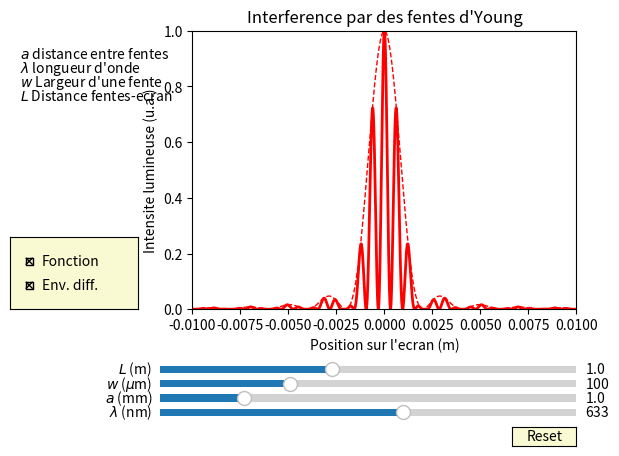

Reproduce this figure in Python.
#Nom du programme : FentesYoung

#Auteurs : Emmanuel Baudin, Arnaud Raoux, François Lévrier et la prépa agreg de Montrouge
#Adresse : Departement de physique de l'Ecole Normale Superieure
#		24 rue Lhomond
#		75005 Paris
#Contact : arnaud.raoux@ens.fr
#
#Année de création : 2016 
#Version : 1.10

#Liste des modifications
#v 1.00 : 2016-05-02 Première version complète 
#v 1.10 : 2019-01-09 Remplacement de axisbg dépréciée par facecolor

#Version de Python
# 3.6

#LICENCE
#Cette oeuvre, création, site ou texte est sous licence Creative Commons Attribution - Pas d'Utilisation Commerciale 4.0 International. Pour accéder à une copie de cette licence, merci de vous rendre à l'adresse suivante http://creativecommons.org/licenses/by-nc/4.0/ ou envoyez un courrier à Creative Commons, 444 Castro Street, Suite 900, Mountain View, California, 94041, USA.

#AVERTISSEMENT
#Pour un affichage optimal, il est recommandé de mettre la fenêtre en plein écran.

#Description : 
#Ce programme représente la figure d'interférence obtenue lorsqu'une onde plane monochromatique de longueur d'onde lambda traverse un dispositif de fentes d'Young éloignées d'une distance a (centre-centre) et de largeur w. L'écran est positionné à une distance L des fentes. 
#Le résultat présenté est l'intensité lumineuse en fonction de la position sur l'écran.
#Les paramètres peuvent être variés indépendamment pour observer leur effet sur la figure d'interférence. Il est aussi possible de tracer l'enveloppe de diffraction correspondant à la diffraction par une fente de largeur w seule. 


#import des bibliothèques python
import math
import numpy as np
import matplotlib.pyplot as plt
from matplotlib.widgets import Slider, Button, RadioButtons, CheckButtons

# Creation de la figure
fig, ax = plt.subplots()
plt.subplots_adjust(left=0.30, bottom=0.30)

# Creation de l'axe des abscisses, ici la distance x
x = np.arange(-1., 1., 0.001)/100. #Zone observee : +/- 10 cm

# Parametres de la fonction, avec des valeurs par defaut
k0 = 2.*np.pi/(633./10.**9) # Vecteur d'onde
L0 = 1. # Distance ecran-fentes
a0 = 1./10**3 # Distance fentes
w0 = 100./10**6 # Largeur fente

# Creation de la fonction a tracer 
def Oscillation (kin, Lin, ain, win, xin):
	return np.cos(kin*ain*xin/(2*Lin))*np.cos(kin*ain*xin/(2*Lin))*np.sinc(kin*win*xin/(2*Lin))*np.sinc(kin*win*xin/(2*Lin))
# Et on fait aussi l'enveloppe
def EnvDiffraction (kin, Lin, ain, win, xin):
	return np.sinc(kin*win*xin/(2*Lin))**2



#Initialisation
s = Oscillation (k0, L0, a0, w0, x)
senvdiff = EnvDiffraction (k0, L0, a0, w0, x)

# Creation de la trace de la fonction s en fonction de x. C'est un objet qui est sauvegarde dans 'l'
l, = plt.plot(x, s, lw=2, color='red')
lenvdiff, = plt.plot(x, senvdiff, lw=1, ls='--',color='red', visible=True)



# Specification des limites des axes (xmin,xmax,ymin,ymax)
plt.axis([-0.01, 0.01, 0, 1])

#Nom des axes
plt.xlabel('Position sur l\'ecran (m)')
plt.ylabel('Intensite lumineuse (u.a.)')

#Titre de la figure
plt.title('Interference par des fentes d\'Young')

#Commentaires affichés
plt.text(-0.019, 0.9, r'$a$ distance entre fentes')
plt.text(-0.019, 0.85, r"$\lambda$ longueur d'onde")
plt.text(-0.019, 0.8, r"$w$ Largeur d'une fente")
plt.text(-0.019, 0.75, r'$L$ Distance fentes-ecran')


# Creation des barres de modification amplitude et frequence
axcolor = 'lightgoldenrodyellow'
axk = plt.axes([0.25, 0.07, 0.65, 0.03], facecolor=axcolor)
axa = plt.axes([0.25, 0.1, 0.65, 0.03], facecolor=axcolor)
axw = plt.axes([0.25, 0.13, 0.65, 0.03], facecolor=axcolor)
axL = plt.axes([0.25, 0.16, 0.65, 0.03], facecolor=axcolor)
sk = Slider(axk, '$\lambda$ (nm)', 400., 800., valinit=633.) # Remarquer la valeur initiale 633 nm
sa = Slider(axa, '$a$ (mm)', 0.5, 3.0, valinit=a0*10**3) # Remarquer la valeur initiale a0*10**3
sw = Slider(axw, '$w$ ($\mu$m)', 10., 300., valinit=w0*10**6) # Remarquer la valeur initiale w0
sL = Slider(axL, '$L$ (m)', 0.3, 2.0, valinit=L0) # Remarquer la valeur initiale L0

# Fonction de mise a jour du graphique
def update(val):
    k = 2.*np.pi/(sk.val/10**9)  # On recupere la valeur de la barre sk comme vecteur d'onde
    a = sa.val/10**3 #Valeur recuperee en mm. On recupere la valeur de la barre sa comme distance entre les fentes
    w = sw.val/10**6 #Valeur récupérée en µm On recupere la valeur de la barre sw comme largeur d'une fente
    L = sL.val # On recupere la valeur de la barre sL comme distance a l'ecran
    l.set_ydata(Oscillation (k, L, a, w, x)) # On met a jour l'objet 'l' avec ces nouvelles valeurs 
    lenvdiff.set_ydata(EnvDiffraction (k, L, a, w, x)) # On met a jour l'objet 'lenvdiff' avec ces nouvelles valeurs 
    fig.canvas.draw_idle() # On provoque la mise a jour du graphique, qui n'est pas automatique par defaut
sa.on_changed(update) # lorsque la barre sa est modifiee, on applique la fonction update
sk.on_changed(update) # lorsque la barre sk est modifiee, on applique la fonction update
sL.on_changed(update) # lorsque la barre sL est modifiee, on applique la fonction update
sw.on_changed(update) # lorsque la barre sw est modifiee, on applique la fonction update

# Creation du bouton de "reset"
resetax = plt.axes([0.8, 0.015, 0.1, 0.04]) 
button = Button(resetax, 'Reset', color=axcolor, hovercolor='0.975')
# Definition de la fonction de "reset" (valeurs par defaut)
def reset(event):
    sL.reset() # La methode .reset() appliquee a la barre sfreq lui redonne sa valeur valinit, soit L0
    sk.reset() # La methode .reset() appliquee a la barre samp lui redonne sa valeur valinit, soit 633 nm (attention, en longueur d'onde ici)
    sa.reset() # La methode .reset() appliquee a la barre sdec lui redonne sa valeur valinit, soit sa
    sw.reset() # La methode .reset() appliquee a la barre sphase lui redonne sa valeur valinit, soit sw
button.on_clicked(reset) # Lorsqu'on clique sur "reset", on applique la fonction reset definie au dessus
#
## Creation du menu de changement des couleurs
#rax = plt.axes([0.015, 0.5, 0.15, 0.15], facecolor=axcolor)
#radio = RadioButtons(rax, ('red', 'blue', 'green'), active=0) # La valeur par defaut est la numero 0 (red). Si on met active=1, c'est bleu, et active=2 c'est vert...
## Definition de la fonction de changement des couleurs
#def colorfunc(label):
#    l.set_color(label) # On change la couleur en appliquant celle qui est contenue dans "label", a savoir "red", "blue" ou "green"
#    fig.canvas.draw_idle() # On provoque la mise a jour du graphique, qui n'est pas automatique par defaut
#radio.on_clicked(colorfunc) # Quand on clique sur un choix, le "label" associe a ce choix est passe a la fonction colorfunc

# Creation du menu de selection des traces a afficher
cax = plt.axes([0.015, 0.3, 0.2, 0.15], facecolor=axcolor)
check = CheckButtons(cax, ('Fonction', 'Env. diff.'), (True, True))
# Definition de la fonction qui passe un affichage de visible a invisible
def chooseplot(label):
    if label == 'Fonction': l.set_visible(not l.get_visible()) # Si on clique sur le bouton "Function", la trace 'l' passe visible si elle ne l'etait pas, et vice versa
    elif label == 'Env. diff.': lenvdiff.set_visible(not lenvdiff.get_visible()) # Si on clique sur le bouton "Env. diff.", la trace 'lenvdiff' passe visible si elle ne l'etait pas, et vice versa
    fig.canvas.draw_idle() # On provoque la mise a jour du graphique, qui n'est pas automatique par defaut
check.on_clicked(chooseplot) # Lorsqu'on coche un de ces boutons, on applique la fonction chooseplot



#plt.show() # On provoque l'affichage a l'ecran

